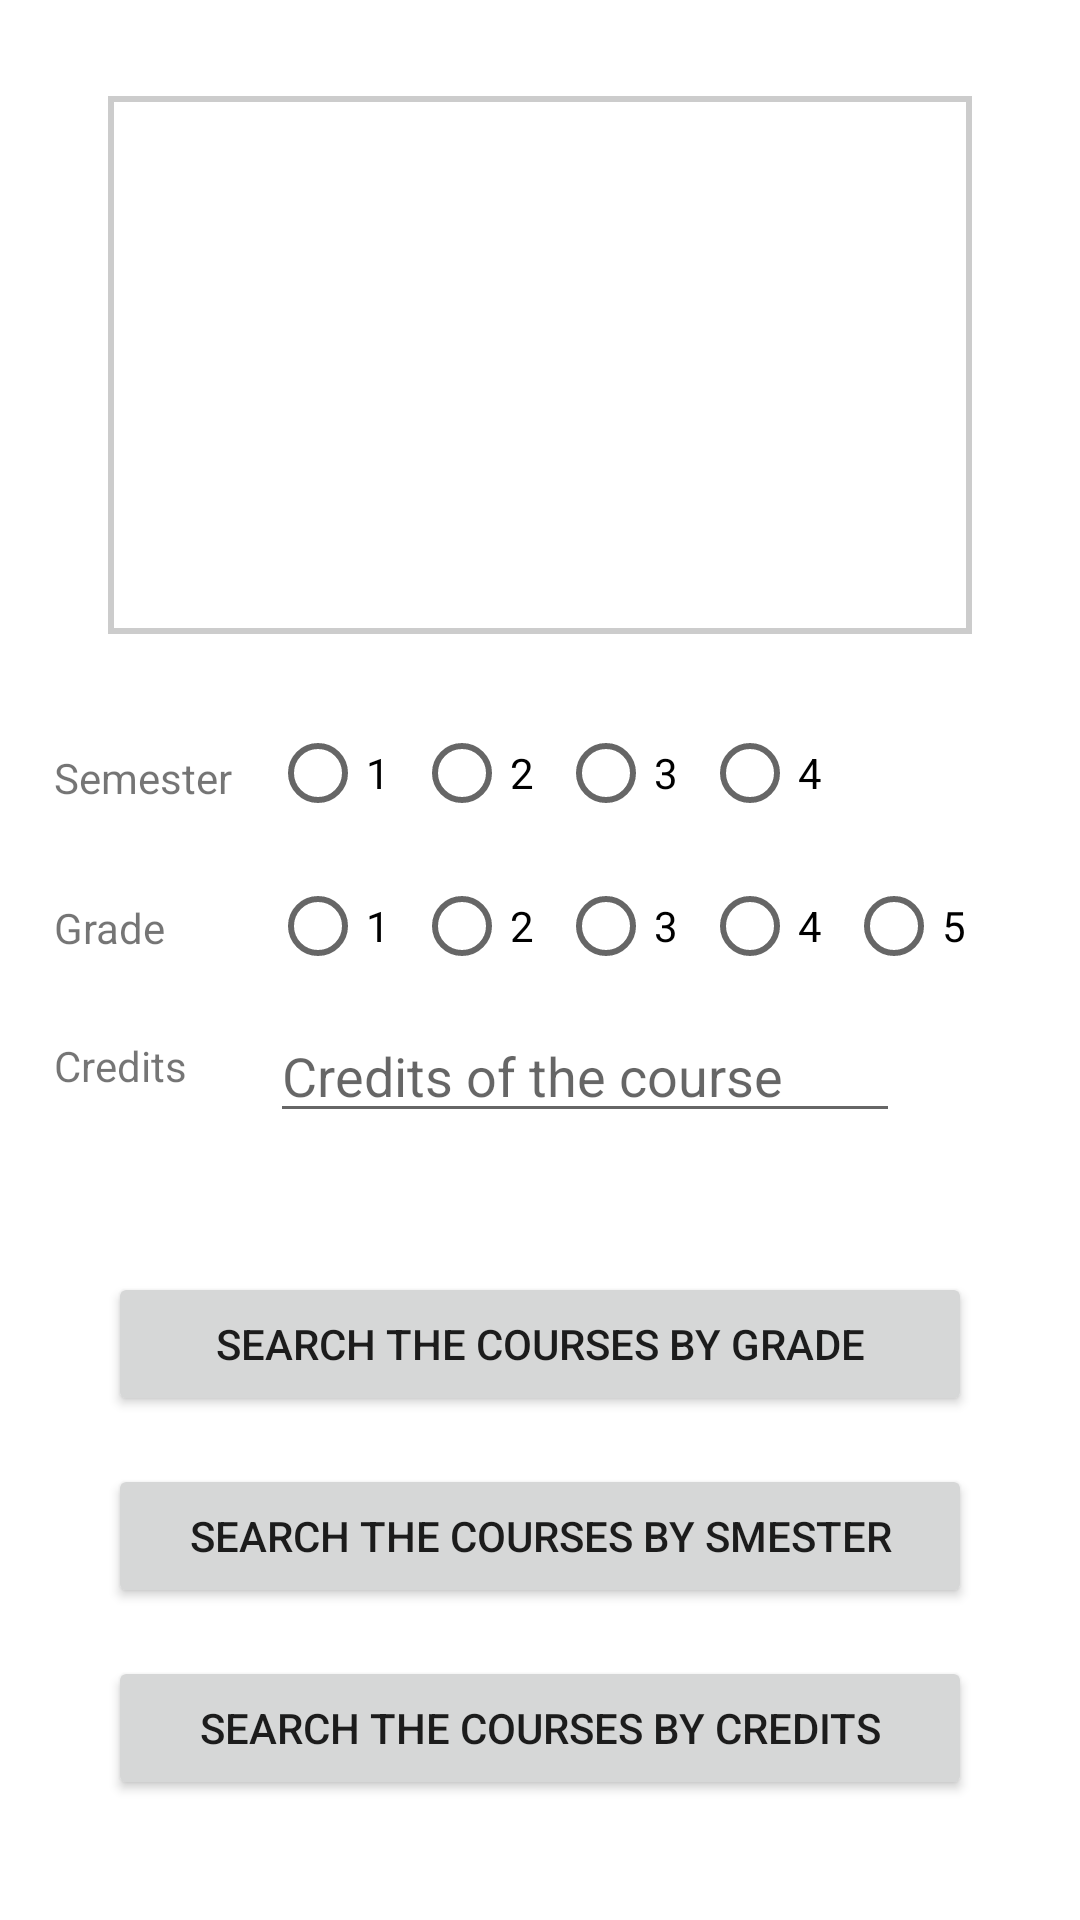

Here is an Android app screen rendered from its layout file. Give the layout XML and the strings, colors and styles it references.
<!-- AndroidManifest.xml: application theme Theme.Team4StudyProgressManagement -->
<!-- res/layout/fragment_search.xml -->
<?xml version="1.0" encoding="utf-8"?>
<androidx.constraintlayout.widget.ConstraintLayout xmlns:android="http://schemas.android.com/apk/res/android"
    xmlns:app="http://schemas.android.com/apk/res-auto"
    xmlns:tools="http://schemas.android.com/tools"
    android:layout_width="match_parent"
    android:layout_height="match_parent"
    android:visibility="visible"
    tools:context=".fragment.EditFragment">


    <androidx.constraintlayout.widget.Guideline
        android:id="@+id/guideline2"
        android:layout_width="wrap_content"
        android:layout_height="wrap_content"
        android:orientation="horizontal"
        app:layout_constraintGuide_percent="0.05" />

    <androidx.constraintlayout.widget.Guideline
        android:id="@+id/guideline14"
        android:layout_width="wrap_content"
        android:layout_height="wrap_content"
        android:orientation="horizontal"
        app:layout_constraintGuide_percent="0.33" />

    <ScrollView
        android:id="@+id/scrollView2"
        android:layout_width="0dp"
        android:layout_height="0dp"
        android:background="@drawable/stroke_bg"
        app:layout_constraintBottom_toTopOf="@+id/guideline14"
        app:layout_constraintEnd_toStartOf="@+id/guideline47"
        app:layout_constraintStart_toStartOf="@+id/guideline46"
        app:layout_constraintTop_toTopOf="@+id/guideline2">

        <TextView
            android:id="@+id/resultTextView"
            android:layout_width="match_parent"
            android:layout_height="match_parent"
            android:textColor="?attr/colorOnBackground"
            android:textSize="24sp" />
    </ScrollView>

    <androidx.constraintlayout.widget.Guideline
        android:id="@+id/guideline15"
        android:layout_width="wrap_content"
        android:layout_height="wrap_content"
        android:orientation="vertical"
        app:layout_constraintGuide_begin="191dp"
        app:layout_constraintGuide_percent="0.5" />

    <RadioGroup
        android:id="@+id/semesterGroup"
        android:layout_width="wrap_content"
        android:layout_height="wrap_content"
        android:orientation="horizontal"
        app:layout_constraintBottom_toTopOf="@+id/guideline19"
        app:layout_constraintStart_toStartOf="@+id/guideline18">

        <RadioButton
            android:id="@+id/semesterRadioButton1"
            android:layout_width="match_parent"
            android:layout_height="wrap_content"
            android:text="1" />

        <RadioButton
            android:id="@+id/semesterRadioButton2"
            android:layout_width="match_parent"
            android:layout_height="wrap_content"
            android:text="2" />

        <RadioButton
            android:id="@+id/semesterRadioButton3"
            android:layout_width="match_parent"
            android:layout_height="wrap_content"
            android:text="3" />

        <RadioButton
            android:id="@+id/semesterRadioButton4"
            android:layout_width="match_parent"
            android:layout_height="wrap_content"
            android:text="4" />
    </RadioGroup>

    <androidx.constraintlayout.widget.Guideline
        android:id="@+id/guideline16"
        android:layout_width="wrap_content"
        android:layout_height="wrap_content"
        android:orientation="horizontal"
        app:layout_constraintGuide_percent="0.37" />

    <RadioGroup
        android:id="@+id/gradeGroup"
        android:layout_width="wrap_content"
        android:layout_height="wrap_content"
        android:orientation="horizontal"
        app:layout_constraintBottom_toTopOf="@+id/guideline23"
        app:layout_constraintStart_toStartOf="@+id/guideline18">

        <RadioButton
            android:id="@+id/gradeRadioButton1"
            android:layout_width="match_parent"
            android:layout_height="wrap_content"
            android:text="1" />

        <RadioButton
            android:id="@+id/gradeRadioButton2"
            android:layout_width="match_parent"
            android:layout_height="wrap_content"
            android:text="2" />

        <RadioButton
            android:id="@+id/gradeRadioButton3"
            android:layout_width="match_parent"
            android:layout_height="wrap_content"
            android:text="3" />

        <RadioButton
            android:id="@+id/gradeRadioButton4"
            android:layout_width="match_parent"
            android:layout_height="wrap_content"
            android:text="4" />

        <RadioButton
            android:id="@+id/gradeRadioButton5"
            android:layout_width="match_parent"
            android:layout_height="wrap_content"
            android:text="5" />
    </RadioGroup>

    <androidx.constraintlayout.widget.Guideline
        android:id="@+id/guideline17"
        android:layout_width="wrap_content"
        android:layout_height="wrap_content"
        android:orientation="horizontal"
        app:layout_constraintGuide_percent="0.45" />

    <androidx.constraintlayout.widget.Guideline
        android:id="@+id/guideline18"
        android:layout_width="wrap_content"
        android:layout_height="wrap_content"
        android:orientation="vertical"
        app:layout_constraintGuide_end="281dp"
        app:layout_constraintGuide_percent="0.25" />

    <TextView
        android:id="@+id/textView19"
        android:layout_width="wrap_content"
        android:layout_height="wrap_content"
        android:shadowColor="@color/black"
        android:text="Semester"
        app:layout_constraintBottom_toTopOf="@+id/guideline19"
        app:layout_constraintStart_toStartOf="@+id/guideline48"
        app:layout_constraintTop_toTopOf="@+id/guideline16" />

    <TextView
        android:id="@+id/textView20"
        android:layout_width="wrap_content"
        android:layout_height="wrap_content"
        android:shadowColor="@color/black"
        android:text="Grade"
        app:layout_constraintBottom_toTopOf="@+id/guideline20"
        app:layout_constraintStart_toStartOf="@+id/guideline48"
        app:layout_constraintTop_toTopOf="@+id/guideline17" />

    <androidx.constraintlayout.widget.Guideline
        android:id="@+id/guideline19"
        android:layout_width="wrap_content"
        android:layout_height="wrap_content"
        android:orientation="horizontal"
        app:layout_constraintGuide_percent="0.44" />

    <androidx.constraintlayout.widget.Guideline
        android:id="@+id/guideline20"
        android:layout_width="wrap_content"
        android:layout_height="wrap_content"
        android:orientation="horizontal"
        app:layout_constraintGuide_percent="0.5157319" />

    <Button
        android:id="@+id/courseBySemesterBtn"
        android:layout_width="0dp"
        android:layout_height="wrap_content"
        android:text="Search the courses by smester"
        app:layout_constraintBottom_toTopOf="@+id/guideline21"
        app:layout_constraintEnd_toStartOf="@+id/guideline47"
        app:layout_constraintStart_toStartOf="@+id/guideline46"
        app:layout_constraintTop_toTopOf="@+id/guideline21"
        app:layout_constraintVertical_bias="0.0" />

    <androidx.constraintlayout.widget.Guideline
        android:id="@+id/guideline21"
        android:layout_width="wrap_content"
        android:layout_height="wrap_content"
        android:orientation="horizontal"
        app:layout_constraintGuide_percent="0.8" />

    <EditText
        android:id="@+id/CreditsEditText"
        android:layout_width="wrap_content"
        android:layout_height="wrap_content"
        android:ems="10"
        android:hint="Credits of the course"
        android:inputType="number"
        app:layout_constraintBottom_toTopOf="@+id/guideline43"
        app:layout_constraintStart_toStartOf="@+id/guideline18" />

    <androidx.constraintlayout.widget.Guideline
        android:id="@+id/guideline23"
        android:layout_width="wrap_content"
        android:layout_height="wrap_content"
        android:orientation="horizontal"
        app:layout_constraintGuide_percent="0.52" />

    <androidx.constraintlayout.widget.Guideline
        android:id="@+id/guideline43"
        android:layout_width="wrap_content"
        android:layout_height="wrap_content"
        android:orientation="horizontal"
        app:layout_constraintGuide_percent="0.59" />

    <TextView
        android:id="@+id/textView21"
        android:layout_width="wrap_content"
        android:layout_height="wrap_content"
        android:text="Credits"
        app:layout_constraintBottom_toTopOf="@+id/guideline43"
        app:layout_constraintStart_toStartOf="@+id/guideline48"
        app:layout_constraintTop_toTopOf="@+id/guideline23" />

    <Button
        android:id="@+id/courseByGradeBtn"
        android:layout_width="0dp"
        android:layout_height="wrap_content"
        android:text="search the courses by grade"
        app:layout_constraintBottom_toTopOf="@+id/guideline45"
        app:layout_constraintEnd_toStartOf="@+id/guideline47"
        app:layout_constraintStart_toStartOf="@+id/guideline46"
        app:layout_constraintTop_toTopOf="@+id/guideline45" />


    <androidx.constraintlayout.widget.Guideline
        android:id="@+id/guideline44"
        android:layout_width="match_parent"
        android:layout_height="wrap_content"
        android:orientation="horizontal"
        app:layout_constraintGuide_percent="0.9" />

    <androidx.constraintlayout.widget.Guideline
        android:id="@+id/guideline45"
        android:layout_width="wrap_content"
        android:layout_height="wrap_content"
        android:orientation="horizontal"
        app:layout_constraintGuide_percent="0.7" />

    <Button
        android:id="@+id/courseByCreditsBtn"
        android:layout_width="0dp"
        android:layout_height="wrap_content"
        android:text="search the courses by credits"
        app:layout_constraintBottom_toTopOf="@+id/guideline44"
        app:layout_constraintEnd_toStartOf="@+id/guideline47"
        app:layout_constraintStart_toStartOf="@+id/guideline46"
        app:layout_constraintTop_toTopOf="@+id/guideline44" />

    <androidx.constraintlayout.widget.Guideline
        android:id="@+id/guideline46"
        android:layout_width="wrap_content"
        android:layout_height="wrap_content"
        android:orientation="vertical"
        app:layout_constraintGuide_begin="37dp"
        app:layout_constraintGuide_percent="0.1" />

    <androidx.constraintlayout.widget.Guideline
        android:id="@+id/guideline47"
        android:layout_width="wrap_content"
        android:layout_height="wrap_content"
        android:orientation="vertical"
        app:layout_constraintGuide_begin="376dp"
        app:layout_constraintGuide_percent="0.9" />

    <androidx.constraintlayout.widget.Guideline
        android:id="@+id/guideline48"
        android:layout_width="wrap_content"
        android:layout_height="wrap_content"
        android:orientation="vertical"
        app:layout_constraintGuide_begin="20dp"
        app:layout_constraintGuide_percent="0.05"/>


</androidx.constraintlayout.widget.ConstraintLayout>
<!-- resources referenced by this layout -->
<resources>
  <!-- drawable stroke_bg (drawable) -->
  <?xml version="1.0" encoding="utf-8"?>
  <shape xmlns:android="http://schemas.android.com/apk/res/android"
      android:shape="rectangle">
      <stroke
          android:width="2dp"
          android:color="#cccccc"/>
  </shape>
  <style name="Theme.Team4StudyProgressManagement" parent="Theme.MaterialComponents.Light.NoActionBar">
          
          <item name="colorPrimary">@color/purple_500</item>
          <item name="colorPrimaryVariant">@color/purple_700</item>
          <item name="colorOnPrimary">@color/white</item>
          
          <item name="colorSecondary">@color/teal_200</item>
          <item name="colorSecondaryVariant">@color/teal_700</item>
          <item name="colorOnSecondary">@color/black</item>
          
          <item name="android:statusBarColor" tools:targetApi="l">?attr/colorPrimaryVariant</item>
          
      </style>
  <!-- not gathered from this repository: default colours our renderer supplied (Android Studio template values) -->
  <color name="purple_500">#FF6200EE</color>
  <color name="purple_700">#FF3700B3</color>
  <color name="teal_200">#FF03DAC5</color>
  <color name="teal_700">#FF018786</color>
  <color name="black">#FF000000</color>
  <color name="white">#FFFFFFFF</color>
</resources>
